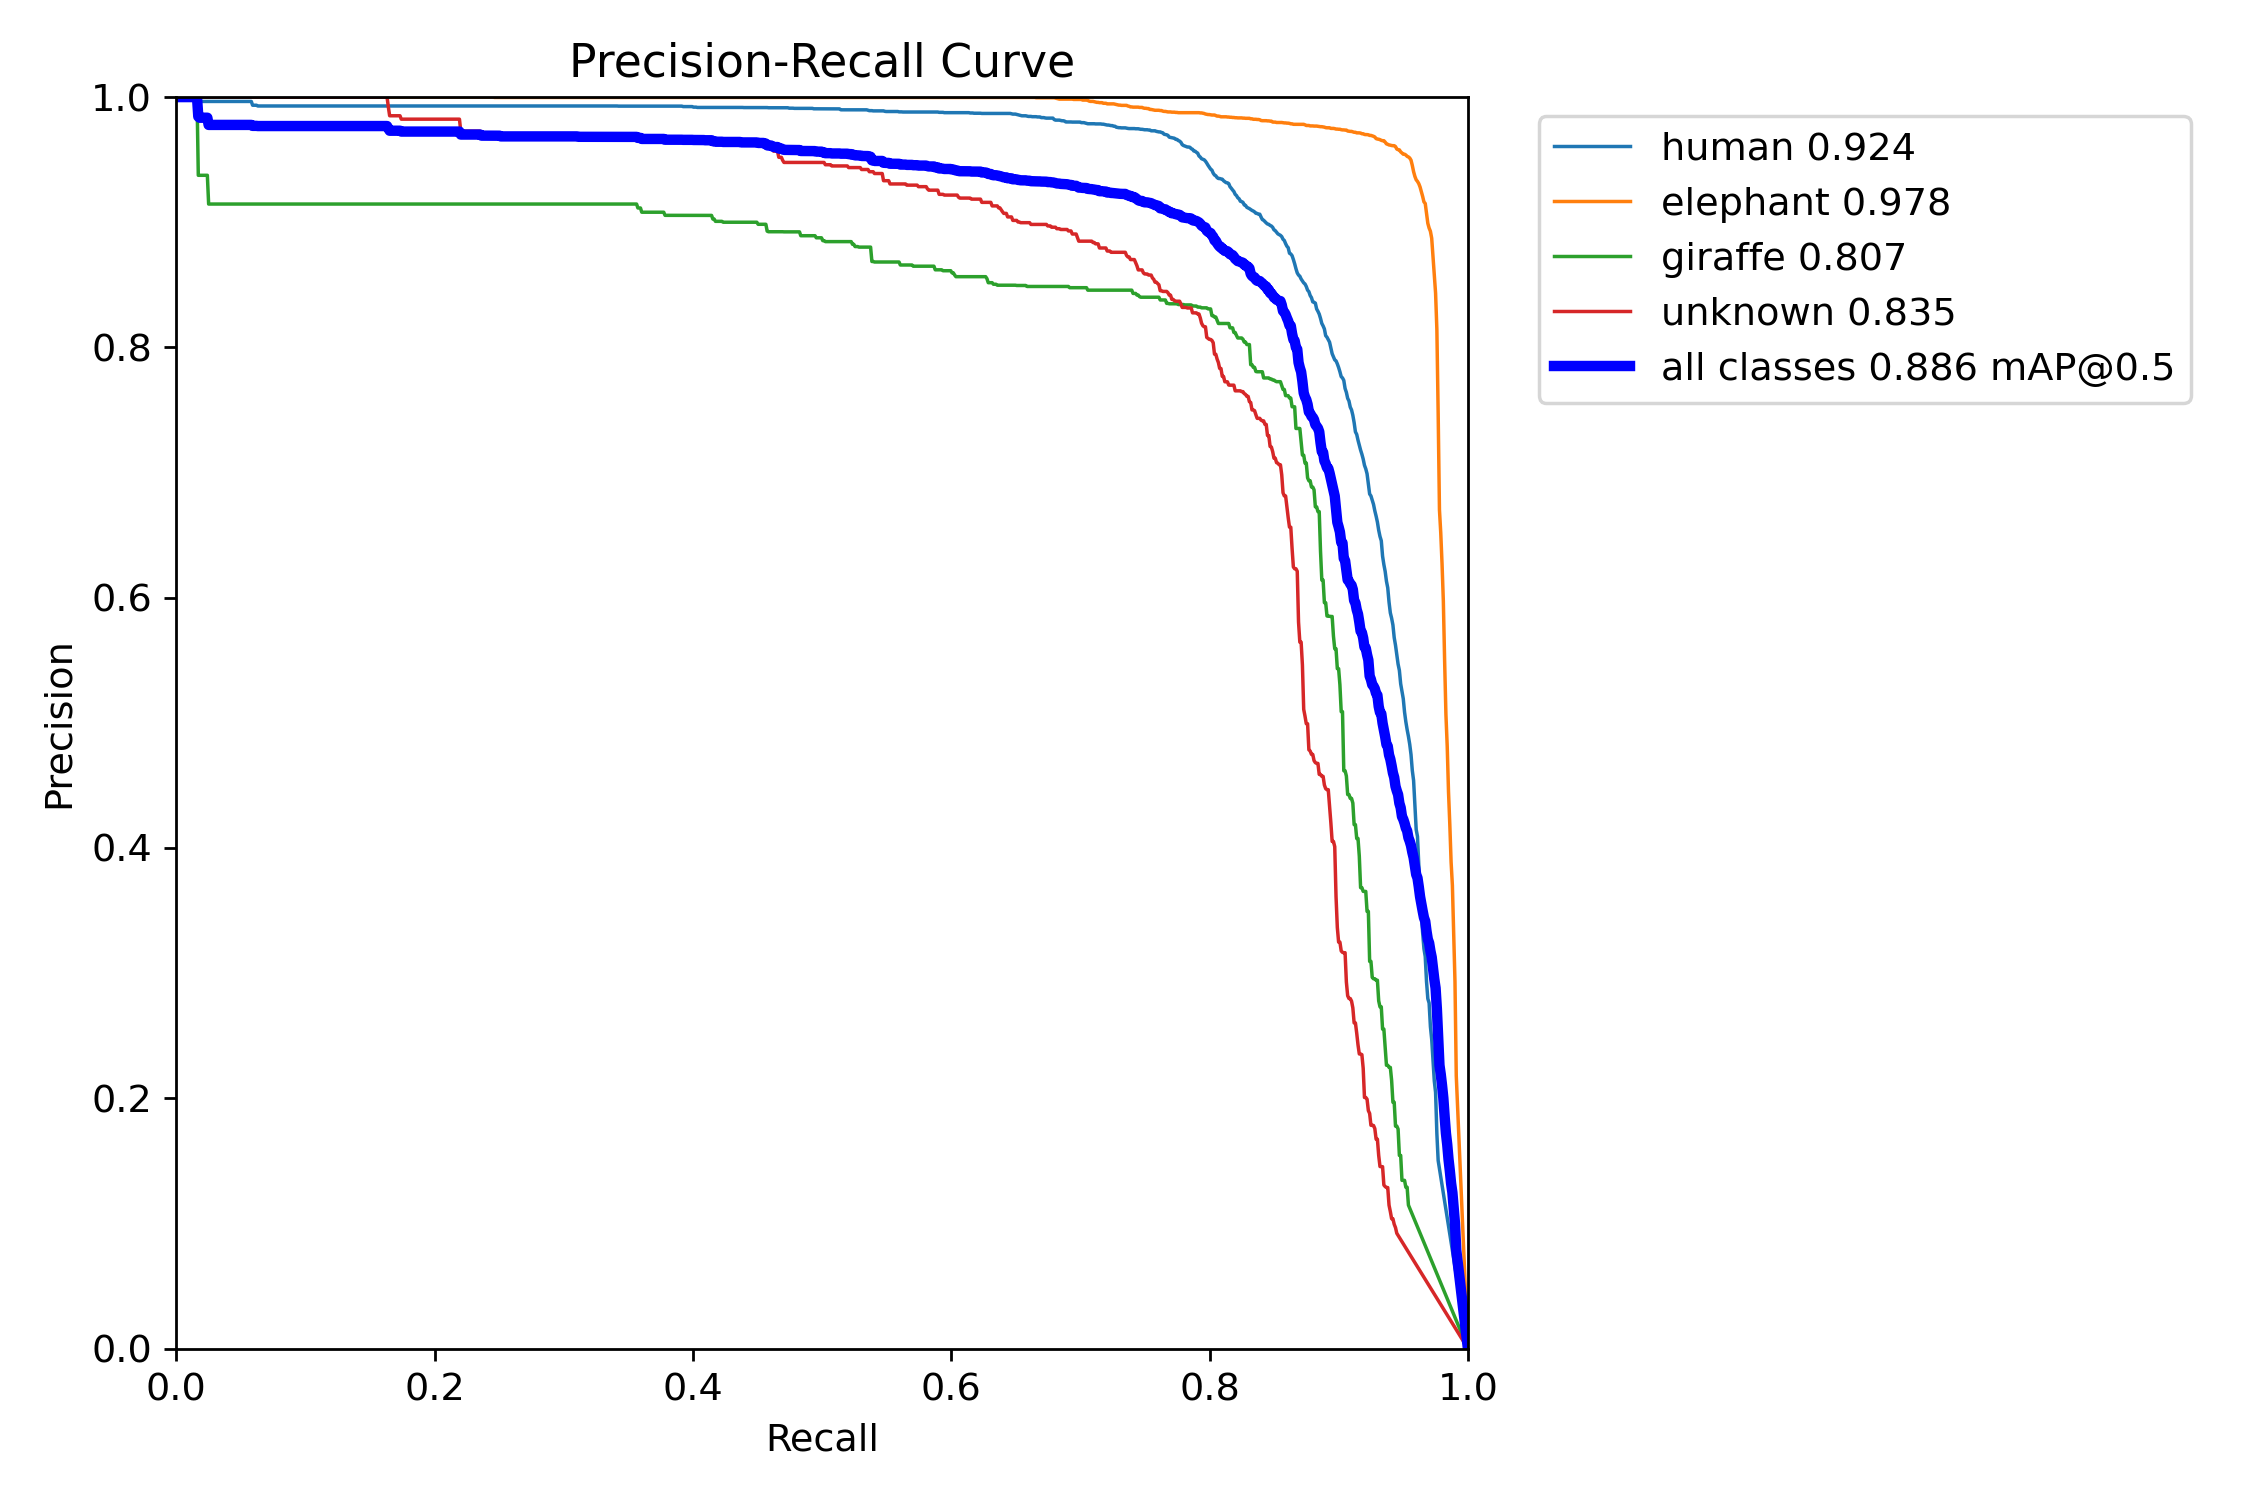

Source data for this figure (header and first rows):
, px, human, elephant, giraffe, unknown, all
0, 0.0, 1.0, 1.0, 1.0, 1.0, 1.0
1, 0.001001, 1.0, 1.0, 1.0, 1.0, 1.0
2, 0.002002, 1.0, 1.0, 1.0, 1.0, 1.0
3, 0.003003, 1.0, 1.0, 1.0, 1.0, 1.0
4, 0.004004, 1.0, 1.0, 1.0, 1.0, 1.0
5, 0.005005, 1.0, 1.0, 1.0, 1.0, 1.0
6, 0.006006, 1.0, 1.0, 1.0, 1.0, 1.0
7, 0.007007, 1.0, 1.0, 1.0, 1.0, 1.0
8, 0.008008, 1.0, 1.0, 1.0, 1.0, 1.0
9, 0.009009, 1.0, 1.0, 1.0, 1.0, 1.0
10, 0.01001, 1.0, 1.0, 1.0, 1.0, 1.0
11, 0.01101, 1.0, 1.0, 1.0, 1.0, 1.0
12, 0.01201, 1.0, 1.0, 1.0, 1.0, 1.0
13, 0.01301, 1.0, 1.0, 1.0, 1.0, 1.0
14, 0.01401, 1.0, 1.0, 1.0, 1.0, 1.0
15, 0.01502, 1.0, 1.0, 1.0, 1.0, 1.0
16, 0.01602, 1.0, 1.0, 1.0, 1.0, 1.0
17, 0.01702, 1.0, 1.0, 0.9375, 1.0, 0.9844
18, 0.01802, 0.9965, 1.0, 0.9375, 1.0, 0.9835
19, 0.01902, 0.9965, 1.0, 0.9375, 1.0, 0.9835
20, 0.02002, 0.9965, 1.0, 0.9375, 1.0, 0.9835
21, 0.02102, 0.9965, 1.0, 0.9375, 1.0, 0.9835
22, 0.02202, 0.9965, 1.0, 0.9375, 1.0, 0.9835
23, 0.02302, 0.9965, 1.0, 0.9375, 1.0, 0.9835
24, 0.02402, 0.9965, 1.0, 0.9375, 1.0, 0.9835
25, 0.02503, 0.9965, 1.0, 0.9145, 1.0, 0.9778
26, 0.02603, 0.9965, 1.0, 0.9145, 1.0, 0.9778
27, 0.02703, 0.9965, 1.0, 0.9145, 1.0, 0.9778
28, 0.02803, 0.9965, 1.0, 0.9145, 1.0, 0.9778
29, 0.02903, 0.9965, 1.0, 0.9145, 1.0, 0.9778
30, 0.03003, 0.9965, 1.0, 0.9145, 1.0, 0.9778
31, 0.03103, 0.9965, 1.0, 0.9145, 1.0, 0.9778
32, 0.03203, 0.9965, 1.0, 0.9145, 1.0, 0.9778
33, 0.03303, 0.9965, 1.0, 0.9145, 1.0, 0.9778
34, 0.03403, 0.9965, 1.0, 0.9145, 1.0, 0.9778
35, 0.03504, 0.9965, 1.0, 0.9145, 1.0, 0.9778
36, 0.03604, 0.9965, 1.0, 0.9145, 1.0, 0.9778
37, 0.03704, 0.9965, 1.0, 0.9145, 1.0, 0.9778
38, 0.03804, 0.9965, 1.0, 0.9145, 1.0, 0.9778
39, 0.03904, 0.9965, 1.0, 0.9145, 1.0, 0.9778
40, 0.04004, 0.9965, 1.0, 0.9145, 1.0, 0.9778
41, 0.04104, 0.9965, 1.0, 0.9145, 1.0, 0.9778
42, 0.04204, 0.9965, 1.0, 0.9145, 1.0, 0.9778
43, 0.04304, 0.9965, 1.0, 0.9145, 1.0, 0.9778
44, 0.04404, 0.9965, 1.0, 0.9145, 1.0, 0.9778
45, 0.04505, 0.9965, 1.0, 0.9145, 1.0, 0.9778
46, 0.04605, 0.9965, 1.0, 0.9145, 1.0, 0.9778
47, 0.04705, 0.9965, 1.0, 0.9145, 1.0, 0.9778
48, 0.04805, 0.9965, 1.0, 0.9145, 1.0, 0.9778
49, 0.04905, 0.9965, 1.0, 0.9145, 1.0, 0.9778
50, 0.05005, 0.9965, 1.0, 0.9145, 1.0, 0.9778
51, 0.05105, 0.9965, 1.0, 0.9145, 1.0, 0.9778
52, 0.05205, 0.9965, 1.0, 0.9145, 1.0, 0.9778
53, 0.05305, 0.9965, 1.0, 0.9145, 1.0, 0.9778
54, 0.05405, 0.9965, 1.0, 0.9145, 1.0, 0.9778
55, 0.05506, 0.9965, 1.0, 0.9145, 1.0, 0.9778
56, 0.05606, 0.9965, 1.0, 0.9145, 1.0, 0.9778
57, 0.05706, 0.9965, 1.0, 0.9145, 1.0, 0.9778
58, 0.05806, 0.9965, 1.0, 0.9145, 1.0, 0.9778
59, 0.05906, 0.9935, 1.0, 0.9145, 1.0, 0.977
... 940 more rows
